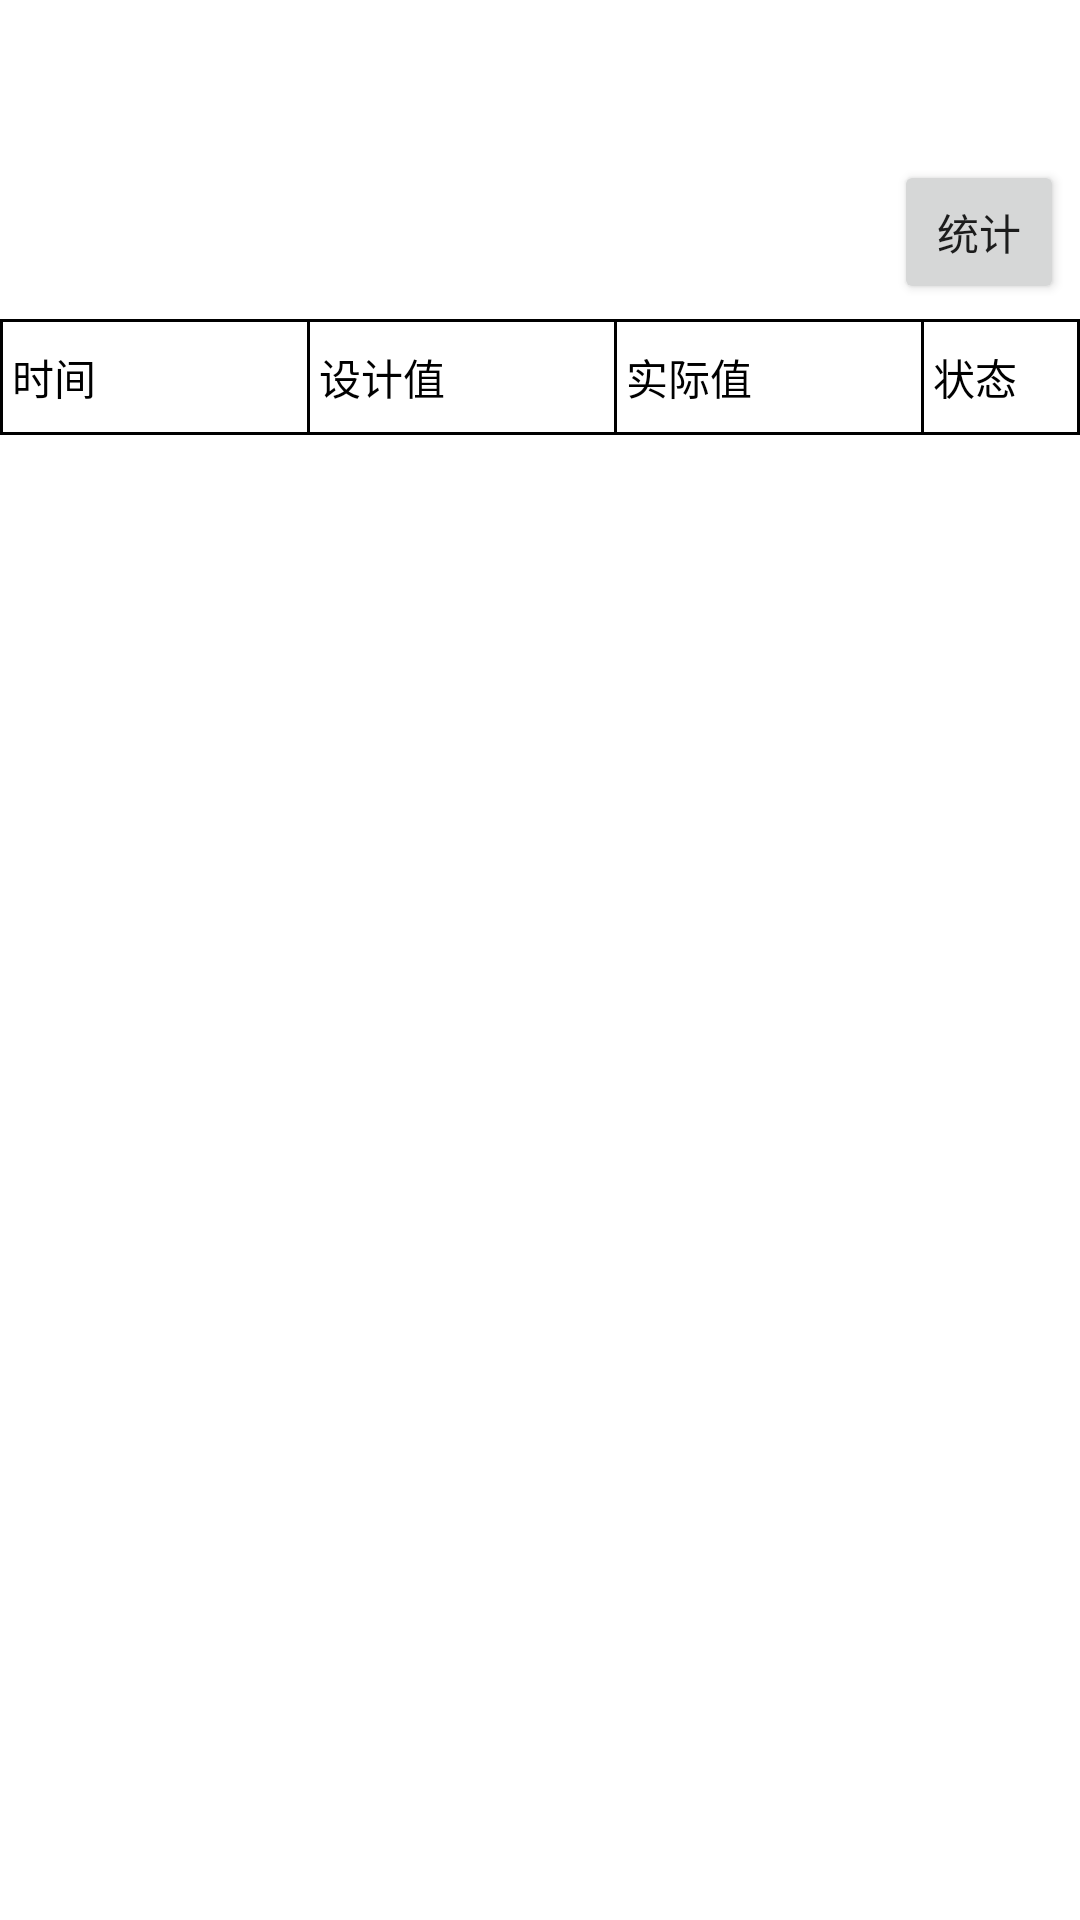

Android layout source for this screen:
<!-- AndroidManifest.xml: application theme AppTheme -->
<!-- res/layout/datea_3.xml -->
<?xml version="1.0" encoding="utf-8"?>
<LinearLayout xmlns:android="http://schemas.android.com/apk/res/android"
    xmlns:tools="http://schemas.android.com/tools"
    android:layout_width="match_parent"
    android:layout_height="match_parent"
    android:orientation="vertical"
    android:background="#ffffff"
    tools:context="com.administrator.myapp.ZQJH_TJ_DATA">

    <TextView
        android:id="@+id/itemname"
        android:layout_width="match_parent"
        android:layout_height="wrap_content"
        android:paddingBottom="8dp"
        android:paddingTop="8dp"
        android:layout_centerHorizontal="true"
        android:gravity="center_horizontal"
        android:text=""
        android:textColor="@android:color/black"
        android:textSize="24sp" />

    <LinearLayout
        android:layout_width="match_parent"
        android:layout_height="wrap_content"
        android:layout_margin="5dp"
        android:orientation="horizontal">

        <Spinner
            android:id="@+id/tv_value"
            android:layout_width="0dp"
            android:layout_height="match_parent"
            android:layout_weight="1"
            android:background="@drawable/shape_help_category_tv_bg"
            android:drawableRight="@mipmap/icon_down"
            android:padding="10dp"
            android:textColor="@color/content_color"
            android:hint="年"
            android:textSize="14sp"/>

        <Spinner
            android:id="@+id/tv_value2"
            android:layout_marginLeft="5dp"
            android:layout_width="0dp"
            android:layout_height="match_parent"
            android:layout_weight="0.8"
            android:background="@drawable/shape_help_category_tv_bg"
            android:drawableRight="@mipmap/icon_down"
            android:textColor="@color/content_color"
            android:padding="10dp"
            android:hint="月"
            android:textSize="14sp" />
        <Spinner
            android:id="@+id/tv_value3"
            android:layout_marginLeft="5dp"
            android:layout_width="0dp"
            android:layout_height="match_parent"
            android:layout_weight="0.8"
            android:background="@drawable/shape_help_category_tv_bg"
            android:drawableRight="@mipmap/icon_down"
            android:textColor="@color/content_color"
            android:padding="10dp"
            android:hint="日"
            android:textSize="14sp" />
        <TextView
            android:id="@+id/nt"
            android:layout_width="0dp"
            android:layout_height="wrap_content"
            android:layout_weight="1.4"
            android:text=""
            android:textSize="14sp" />
        <Button
            android:id="@+id/button7"
            android:layout_width="0dp"
            android:layout_height="wrap_content"
            android:layout_weight="0.8"
            android:text="统计"
            android:textSize="14sp"/>
    </LinearLayout>


    <View
        android:layout_width="match_parent"
        android:layout_height="1dp"
        android:background="#000000"
        android:visibility="visible"/>

    <LinearLayout
        android:layout_width="match_parent"
        android:layout_height="wrap_content"
        android:orientation="horizontal">
        <View
            android:layout_width="1dp"
            android:layout_height="fill_parent"
            android:background="#000000"
            android:visibility="visible"/>

        <TextView
            android:id="@+id/parameter"
            android:layout_width="0dp"
            android:layout_height="wrap_content"
            android:layout_weight="2"
            android:paddingBottom="8dp"
            android:paddingTop="8dp"
            android:paddingLeft="3dp"
            android:paddingRight="3dp"
            android:layout_centerHorizontal="true"
            android:text="时间"
            android:textColor="@android:color/black"
            android:textSize="14sp" />
        <View
            android:layout_width="1dp"
            android:layout_height="fill_parent"
            android:background="#000000"
            android:visibility="visible"/>
        <TextView
            android:id="@+id/plan"
            android:layout_width="0dp"
            android:layout_height="wrap_content"
            android:layout_weight="2"
            android:paddingBottom="8dp"
            android:paddingTop="8dp"
            android:paddingLeft="3dp"
            android:paddingRight="3dp"
            android:layout_centerHorizontal="true"
            android:text="设计值"
            android:textColor="@android:color/black"
            android:textSize="14sp" />
        <View
            android:layout_width="1dp"
            android:layout_height="fill_parent"
            android:background="#000000"
            android:visibility="visible"/>
        <TextView
            android:id="@+id/real"
            android:layout_width="0dp"
            android:layout_height="wrap_content"
            android:layout_weight="2"
            android:paddingBottom="8dp"
            android:paddingTop="8dp"
            android:paddingLeft="3dp"
            android:paddingRight="3dp"
            android:layout_centerHorizontal="true"
            android:text="实际值"
            android:textColor="@android:color/black"
            android:textSize="14sp" />
        <View
            android:layout_width="1dp"
            android:layout_height="fill_parent"
            android:background="#000000"
            android:visibility="visible"/>
        <TextView
            android:id="@+id/notice"
            android:layout_width="0dp"
            android:layout_height="wrap_content"
            android:layout_weight="1"
            android:paddingBottom="8dp"
            android:paddingTop="8dp"
            android:paddingLeft="3dp"
            android:layout_centerHorizontal="true"
            android:text="状态"
            android:textColor="@android:color/black"
            android:textSize="14sp" />
        <View
            android:layout_width="1dp"
            android:layout_height="fill_parent"
            android:background="#000000"
            android:visibility="visible"/>
    </LinearLayout>
    <View
        android:layout_width="match_parent"
        android:layout_height="1dp"
        android:background="#000000"
        android:visibility="visible"/>
    <LinearLayout
        android:layout_width="match_parent"
        android:layout_height="match_parent"
        android:orientation="horizontal">

        <LinearLayout
            android:layout_width="0dp"
            android:layout_height="match_parent"
            android:layout_weight="7"
            android:orientation="vertical">

            <ListView
                android:id="@+id/list_item_21"
                android:layout_width="match_parent"
                android:layout_height="match_parent"
                android:divider="@null"
                android:scrollbars="none"></ListView>


        </LinearLayout>
    </LinearLayout>


</LinearLayout>
<!-- resources referenced by this layout -->
<resources>
  <color name="content_color">#666666</color>
  <style name="AppTheme" parent="Theme.AppCompat.Light.DarkActionBar">
          
          <item name="colorPrimary">@color/colorPrimary</item>
          <item name="colorPrimaryDark">@color/colorPrimaryDark</item>
          <item name="colorAccent">@color/colorAccent</item>
      </style>
  <color name="colorPrimary">#3F51B5</color>
  <color name="colorPrimaryDark">#303F9F</color>
  <color name="colorAccent">#FF4081</color>
</resources>
